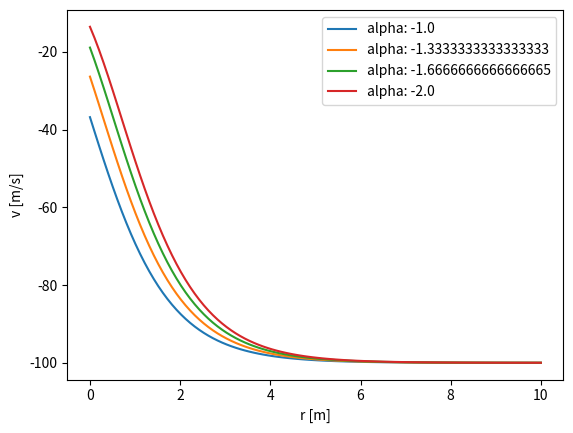

This chart was generated by the following Python code:
import matplotlib.pyplot as plt
import numpy as np

def v(r, alpha, lambda_v, v_0, r_0):
    v_neu = np.exp(alpha/lambda_v * np.exp(-r*lambda_v)) * (-v_0)/np.exp(alpha/lambda_v * np.exp(-r_0*lambda_v))
    print(f"v_neu: {v_neu}")
    return v_neu

r = np.linspace(0, 10, 100)

for alpha in np.linspace(-1, -2, 4):
    plt.plot(r, v(r, alpha, 1, 100, 10), label=f"alpha: {alpha}")

plt.legend()
plt.xlabel('r [m]')
plt.ylabel('v [m/s]')
plt.show()
